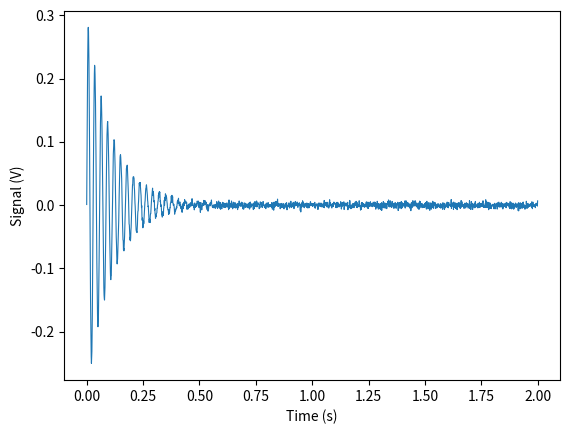
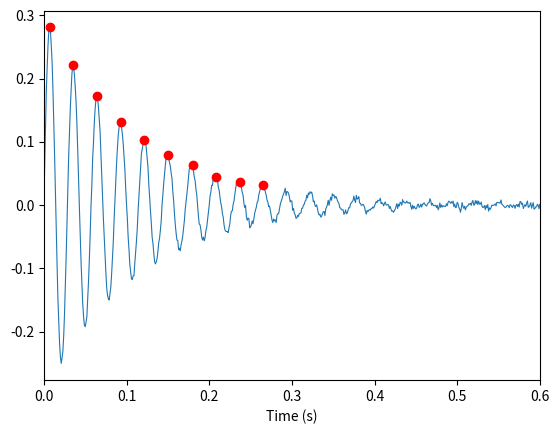
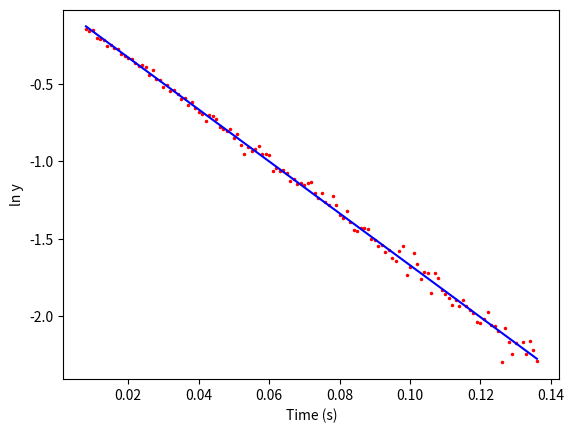

Write the Python code that produced these figures, in order.
import numpy as np
import matplotlib.pyplot as plt
from scipy import stats
from scipy.signal import find_peaks

rng = np.random.default_rng(42)      # seeded: everyone gets the same data

fs = 1000
t = np.arange(0, 2.0, 1/fs)
fn_true, zeta_true = 35.0, 0.04      # the "truth" we'll try to recover

wn = 2*np.pi*fn_true
wd = wn*np.sqrt(1 - zeta_true**2)
ring = 0.30*np.exp(-zeta_true*wn*t)*np.sin(wd*t)
y = ring + rng.normal(0, 0.003, t.size)

plt.plot(t, y, lw=0.8)
plt.xlabel('Time (s)'); plt.ylabel('Signal (V)'); plt.show()

peaks, props = find_peaks(y, height=0.02, distance=15)
peaks = peaks[:10]                   # keep the first 10 clean peaks
print('peak times:', t[peaks].round(4))
print('peak amps :', y[peaks].round(4))

plt.plot(t, y, lw=0.8)
plt.plot(t[peaks], y[peaks], 'ro')
plt.xlim(0, 0.6); plt.xlabel('Time (s)'); plt.show()

Ap = y[peaks]
tp = t[peaks]

delta = np.mean(np.log(Ap[:-1] / Ap[1:]))    # every successive-pair ratio
zeta = delta / np.sqrt(4*np.pi**2 + delta**2)

Td = np.diff(tp).mean()                      # damped period
omega_d = 2*np.pi / Td
omega_n = omega_d / np.sqrt(1 - zeta**2)

print(f"zeta = {zeta:.4f}   (truth: {zeta_true})")
print(f"fn   = {omega_n/2/np.pi:.2f} Hz (truth: {fn_true})")

tau_true = 0.060
t2s = np.arange(0, 1.0, 1/fs)
T0, Tss = 0.40, 1.40                     # newtons, like your step data
T = Tss - (Tss - T0)*np.exp(-t2s/tau_true) + rng.normal(0, 0.01, t2s.size)

y = (Tss - T) / (Tss - T0)               # normalized: starts 1, decays to 0
mask = (t2s < 0.30) & (y > 0.10) & (y < 0.90)

pc = np.polyfit(t2s[mask], np.log(y[mask]), 1)
tau = -1 / pc[0]
print(f"tau = {tau*1000:.1f} ms   (truth: {tau_true*1000:.0f} ms)")

plt.plot(t2s[mask], np.log(y[mask]), 'r.', ms=3)
plt.plot(t2s[mask], np.polyval(pc, t2s[mask]), 'b-')
plt.xlabel('Time (s)'); plt.ylabel('ln y'); plt.show()

drift = 0.02*np.sin(2*np.pi*0.3*np.arange(5000)/1000)      # slow wander
sig = 5.0 + drift + rng.normal(0, 0.05, 5000)

n_blk = len(sig) // 1000
blocks = sig[:n_blk*1000].reshape(n_blk, 1000).mean(axis=1)

naive_CI = stats.t.ppf(0.975, df=4999) * sig.std(ddof=1)/np.sqrt(5000)
block_CI = stats.t.ppf(0.975, df=n_blk-1) * blocks.std(ddof=1)/np.sqrt(n_blk)

print(f"naive CI: ±{naive_CI:.4f}   block CI: ±{block_CI:.4f}")
print("the honest interval is wider — because the data really does wander")
